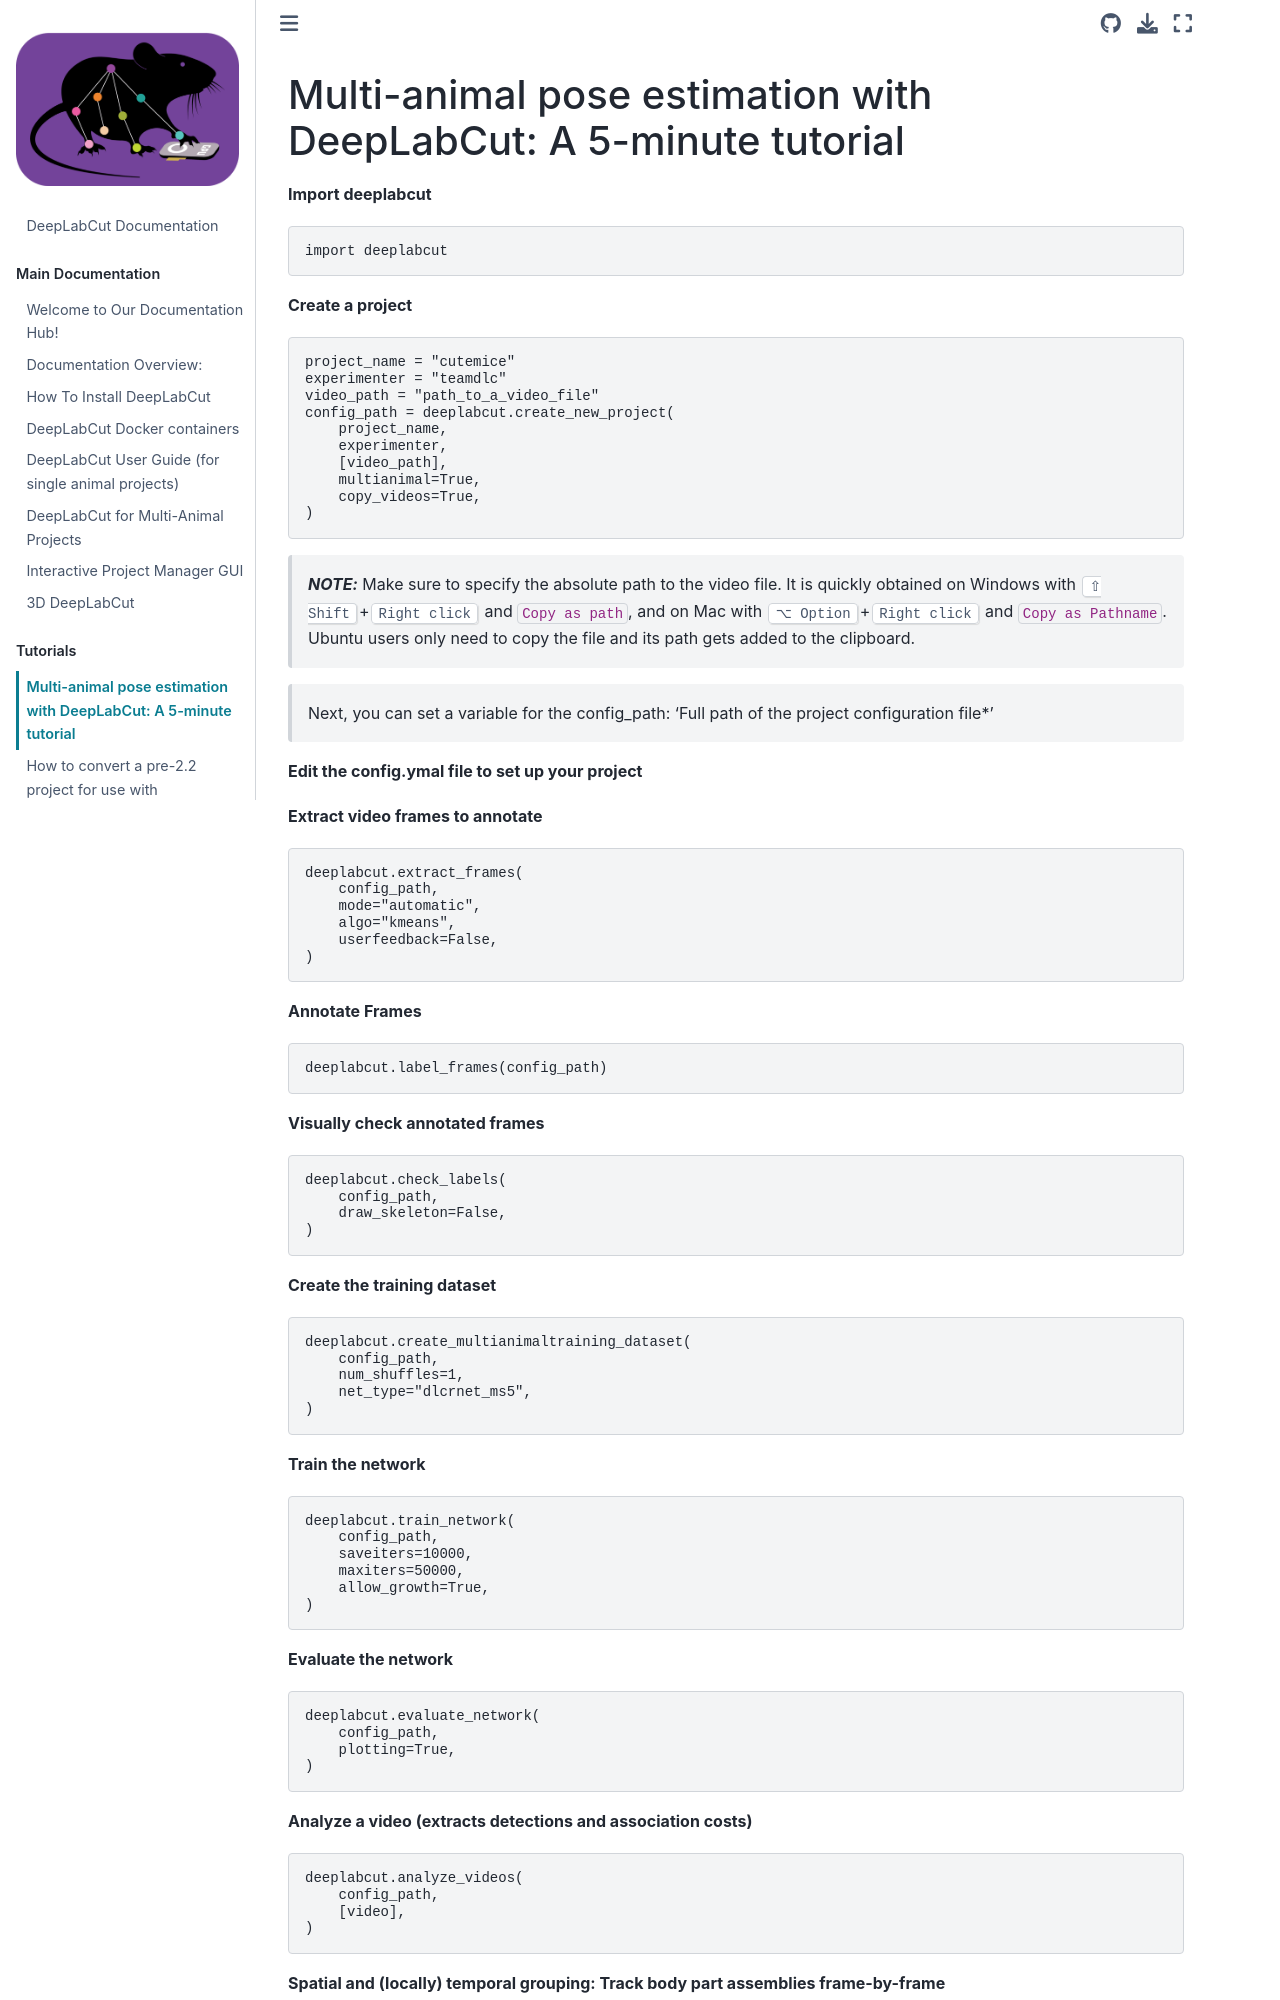

repository: alexcwsmith/DeepLabCut · page: docs/tutorial.html · generator: jekyll

# Multi-animal pose estimation with DeepLabCut: A 5-minute tutorial

**Import deeplabcut**
```python
import deeplabcut
```

**Create a project**
```python
project_name = "cutemice"
experimenter = "teamdlc"
video_path = "path_to_a_video_file"
config_path = deeplabcut.create_new_project(
    project_name,
    experimenter,
    [video_path],
    multianimal=True,
    copy_videos=True,
)
```
> **_NOTE:_**  Make sure to specify the absolute path to the video file.
> It is quickly obtained on Windows with <kbd>⇧ Shift</kbd>+<kbd>Right click</kbd> and `Copy as path`,
> and on Mac with <kbd>⌥ Option</kbd>+<kbd>Right click</kbd> and `Copy as Pathname`.
> Ubuntu users only need to copy the file and its path gets added to the clipboard.

> Next, you can set a variable for the config_path: 'Full path of the project configuration file*'

**Edit the config.ymal file to set up your project**

**Extract video frames to annotate**
```python
deeplabcut.extract_frames(
    config_path,
    mode="automatic",
    algo="kmeans",
    userfeedback=False,
)
```

**Annotate Frames**
```python
deeplabcut.label_frames(config_path)
```


**Visually check annotated frames**
```python
deeplabcut.check_labels(
    config_path,
    draw_skeleton=False,
)
```

**Create the training dataset**
```python
deeplabcut.create_multianimaltraining_dataset(
    config_path,
    num_shuffles=1,
    net_type="dlcrnet_ms5",
)
```

**Train the network**
```python
deeplabcut.train_network(
    config_path,
    saveiters=10000,
    maxiters=50000,
    allow_growth=True,
)
```

**Evaluate the network**
```python
deeplabcut.evaluate_network(
    config_path,
    plotting=True,
)
```
